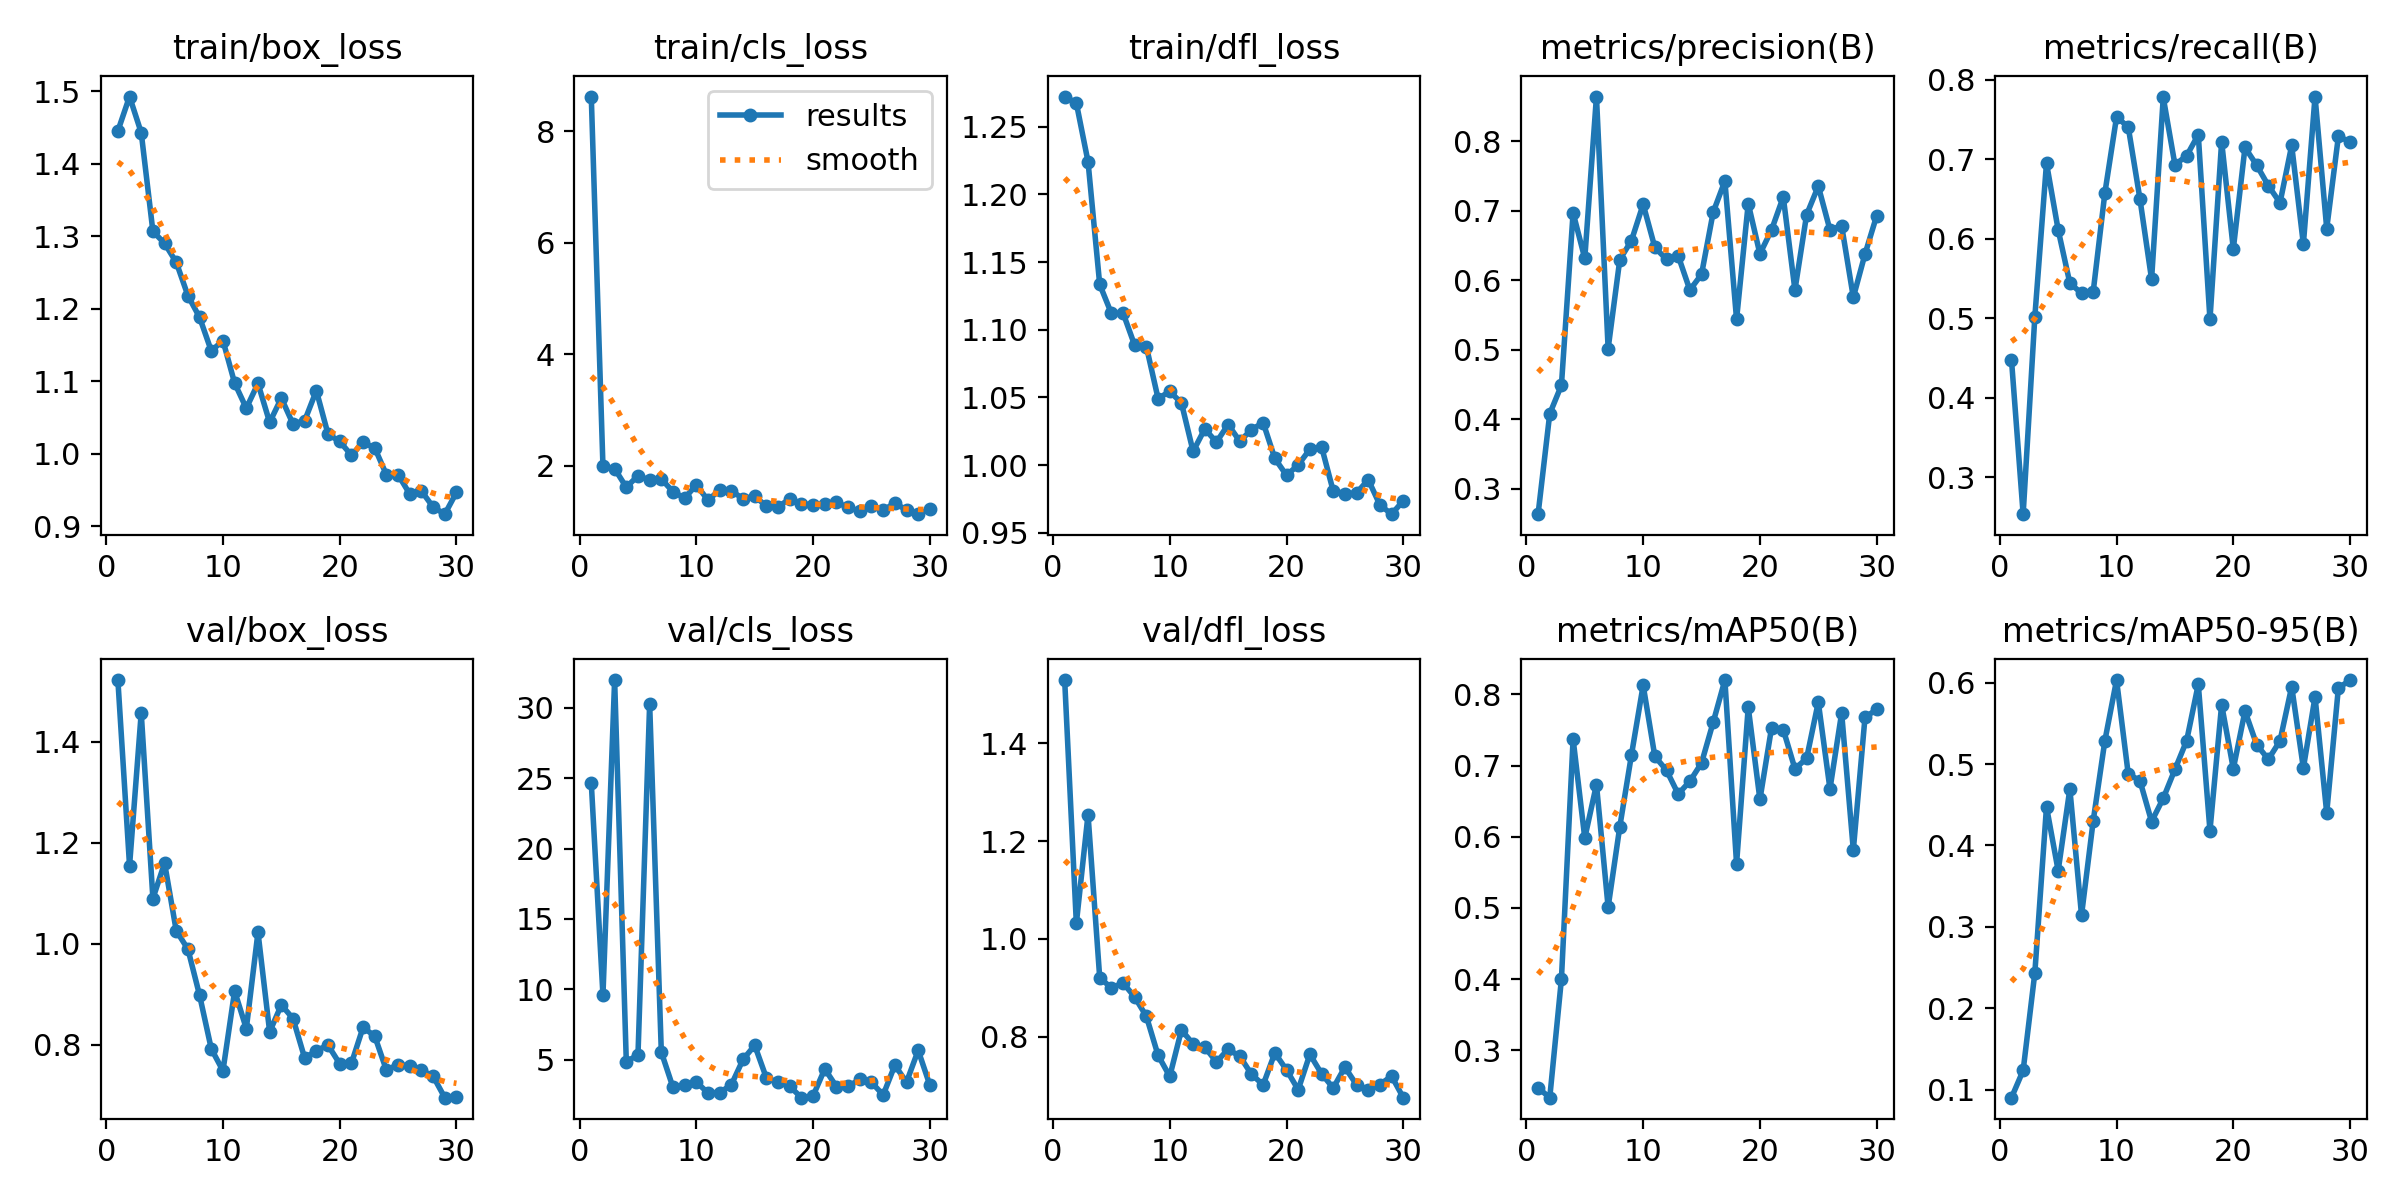

Data behind this chart, as committed beside it:
epoch, time, train/box_loss, train/cls_loss, train/dfl_loss, metrics/precision(B), metrics/recall(B), metrics/mAP50(B), metrics/mAP50-95(B), val/box_loss, val/cls_loss, val/dfl_loss, lr/pg0, lr/pg1, lr/pg2
1, 60.04, 1.445, 8.622, 1.272, 0.2637, 0.4477, 0.2473, 0.09038, 1.522, 24.67, 1.53, 0.0006636, 0.0006636, 0.0006636
2, 114.5, 1.493, 1.996, 1.267, 0.408, 0.2534, 0.2334, 0.1238, 1.155, 9.593, 1.032, 0.001304, 0.001304, 0.001304
3, 164.3, 1.443, 1.951, 1.224, 0.449, 0.5016, 0.3999, 0.2434, 1.458, 31.97, 1.254, 0.001918, 0.001918, 0.001918
4, 216.9, 1.307, 1.618, 1.133, 0.6969, 0.6951, 0.7371, 0.4475, 1.09, 4.865, 0.921, 0.001881, 0.001881, 0.001881
5, 269.4, 1.29, 1.824, 1.112, 0.6313, 0.6111, 0.5981, 0.369, 1.16, 5.34, 0.8996, 0.001842, 0.001842, 0.001842
6, 326.2, 1.264, 1.745, 1.112, 0.8641, 0.5441, 0.6732, 0.4694, 1.026, 30.27, 0.91, 0.001802, 0.001802, 0.001802
7, 375.5, 1.218, 1.767, 1.088, 0.5017, 0.5314, 0.501, 0.3145, 0.9893, 5.54, 0.8811, 0.001762, 0.001762, 0.001762
8, 425.8, 1.188, 1.537, 1.087, 0.6296, 0.5333, 0.6141, 0.4302, 0.8977, 3.033, 0.8415, 0.001723, 0.001723, 0.001723
9, 477.4, 1.142, 1.423, 1.049, 0.6571, 0.6576, 0.715, 0.5286, 0.7918, 3.174, 0.7619, 0.001683, 0.001683, 0.001683
10, 529.8, 1.156, 1.659, 1.054, 0.7092, 0.7531, 0.8127, 0.6031, 0.7483, 3.413, 0.7188, 0.001644, 0.001644, 0.001644
11, 581.6, 1.097, 1.385, 1.046, 0.6473, 0.7406, 0.7129, 0.4878, 0.9063, 2.641, 0.8138, 0.001604, 0.001604, 0.001604
12, 635.5, 1.063, 1.57, 1.01, 0.6299, 0.6503, 0.6933, 0.4797, 0.8319, 2.665, 0.7853, 0.001564, 0.001564, 0.001564
13, 692.9, 1.097, 1.55, 1.027, 0.6352, 0.549, 0.66, 0.4294, 1.023, 3.227, 0.7786, 0.001525, 0.001525, 0.001525
14, 751.3, 1.043, 1.414, 1.017, 0.586, 0.7778, 0.6778, 0.458, 0.8254, 5.021, 0.7486, 0.001485, 0.001485, 0.001485
15, 805.9, 1.077, 1.458, 1.03, 0.6084, 0.6931, 0.7036, 0.4934, 0.8787, 6.021, 0.7742, 0.001446, 0.001446, 0.001446
16, 858.1, 1.041, 1.277, 1.018, 0.6979, 0.7043, 0.7608, 0.5285, 0.8518, 3.701, 0.76, 0.001406, 0.001406, 0.001406
17, 910.6, 1.046, 1.266, 1.026, 0.7426, 0.7308, 0.8201, 0.5979, 0.7734, 3.391, 0.7231, 0.001366, 0.001366, 0.001366
18, 963.4, 1.087, 1.411, 1.031, 0.5438, 0.4984, 0.5618, 0.4183, 0.7883, 3.11, 0.7016, 0.001327, 0.001327, 0.001327
19, 1013, 1.027, 1.319, 1.005, 0.7102, 0.7222, 0.7819, 0.5729, 0.7989, 2.305, 0.7667, 0.001287, 0.001287, 0.001287
20, 1063, 1.017, 1.301, 0.9925, 0.6379, 0.5871, 0.6522, 0.4942, 0.7622, 2.438, 0.7322, 0.001248, 0.001248, 0.001248
21, 1111, 0.998, 1.321, 1, 0.6725, 0.7148, 0.7533, 0.565, 0.7629, 4.349, 0.6916, 0.001208, 0.001208, 0.001208
22, 1165, 1.016, 1.345, 1.012, 0.7198, 0.6925, 0.7505, 0.5239, 0.8344, 3.086, 0.764, 0.001168, 0.001168, 0.001168
23, 1222, 1.008, 1.26, 1.014, 0.5859, 0.6667, 0.6954, 0.5058, 0.8169, 3.108, 0.7243, 0.001129, 0.001129, 0.001129
24, 1274, 0.9711, 1.186, 0.9809, 0.6941, 0.6453, 0.71, 0.5285, 0.7495, 3.602, 0.6951, 0.001089, 0.001089, 0.001089
25, 1322, 0.971, 1.286, 0.979, 0.7353, 0.7173, 0.7891, 0.5951, 0.7607, 3.396, 0.7377, 0.00105, 0.00105, 0.00105
26, 1372, 0.9444, 1.203, 0.9794, 0.6724, 0.5931, 0.6671, 0.4951, 0.7571, 2.496, 0.7015, 0.00101, 0.00101, 0.00101
27, 1421, 0.9486, 1.338, 0.9892, 0.6784, 0.7789, 0.7738, 0.5824, 0.7495, 4.611, 0.6916, 0.0009704, 0.0009704, 0.0009704
28, 1469, 0.9265, 1.206, 0.9706, 0.5754, 0.6128, 0.5813, 0.44, 0.7375, 3.406, 0.7022, 0.0009308, 0.0009308, 0.0009308
29, 1525, 0.9166, 1.135, 0.9637, 0.6375, 0.7288, 0.7676, 0.5936, 0.695, 5.668, 0.7194, 0.0008912, 0.0008912, 0.0008912
30, 1579, 0.9467, 1.228, 0.9737, 0.6927, 0.7219, 0.7788, 0.6027, 0.6963, 3.191, 0.6753, 0.0008516, 0.0008516, 0.0008516
